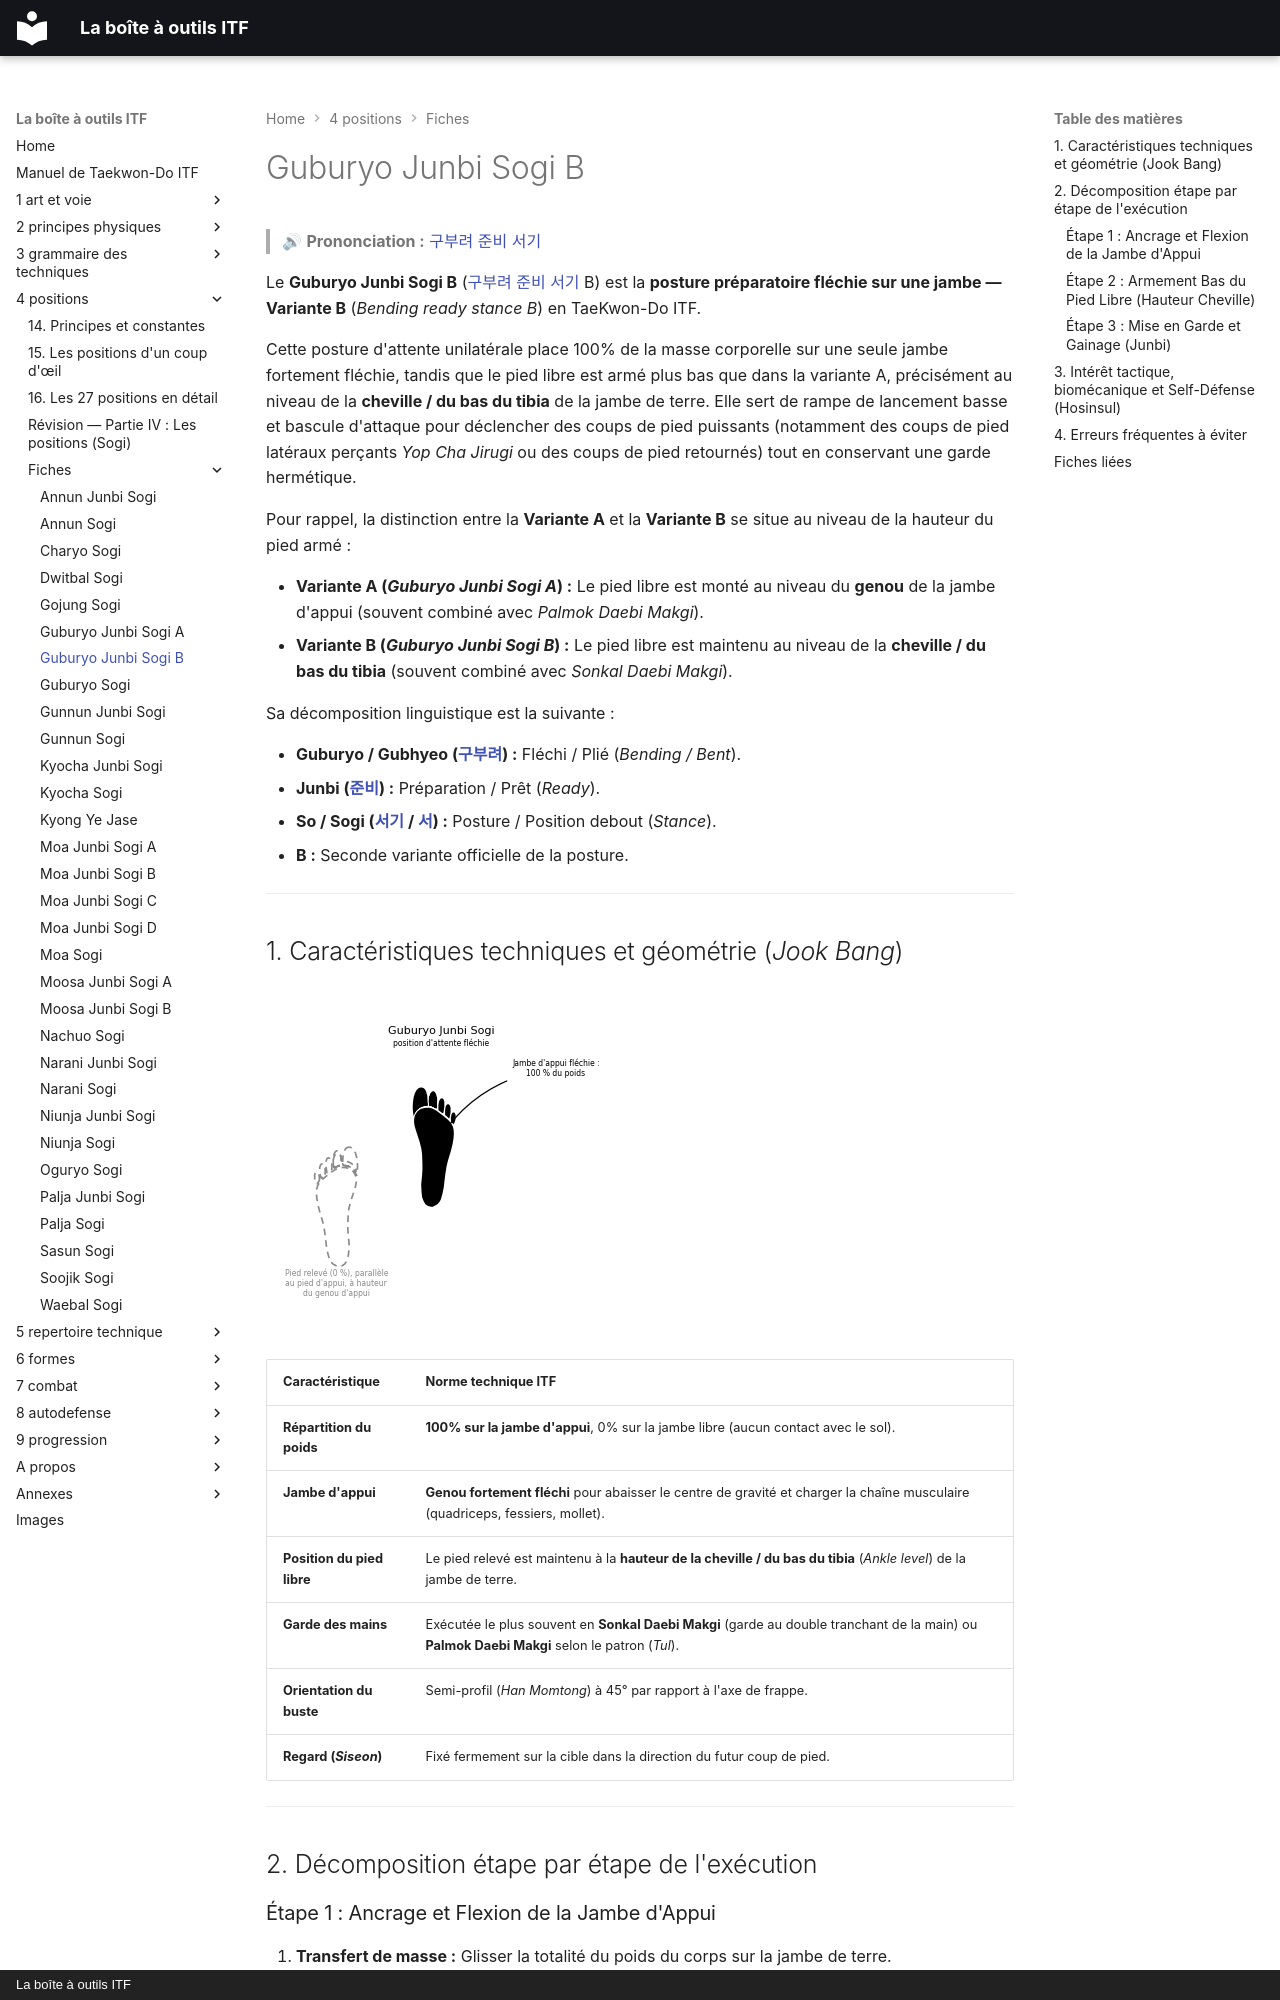

repository: yvmori1/La-boite-outils-ITF · page: 4-positions/fiches/Guburyo-Junbi-Sogi-B/index.html · generator: mkdocs · copyright: La boîte à outils ITF

# Guburyo Junbi Sogi B

> 🔊 **Prononciation :** [구부려 준비 서기](../../audio/Techniques/Guburyo-Junbi-Sogi-B.m4a)

Le **Guburyo Junbi Sogi B** ([구부려 준비 서기](../../audio/Techniques/Guburyo-Junbi-So-B.m4a) B) est la **posture préparatoire fléchie sur une jambe — Variante B** (*Bending ready stance B*) en TaeKwon-Do ITF.

Cette posture d'attente unilatérale place 100% de la masse corporelle sur une seule jambe fortement fléchie, tandis que le pied libre est armé plus bas que dans la variante A, précisément au niveau de la **cheville / du bas du tibia** de la jambe de terre. Elle sert de rampe de lancement basse et bascule d'attaque pour déclencher des coups de pied puissants (notamment des coups de pied latéraux perçants *Yop Cha Jirugi* ou des coups de pied retournés) tout en conservant une garde hermétique.

Pour rappel, la distinction entre la **Variante A** et la **Variante B** se situe au niveau de la hauteur du pied armé :

* **Variante A (*Guburyo Junbi Sogi A*) :** Le pied libre est monté au niveau du **genou** de la jambe d'appui (souvent combiné avec *Palmok Daebi Makgi*).
* **Variante B (*Guburyo Junbi Sogi B*) :** Le pied libre est maintenu au niveau de la **cheville / du bas du tibia** (souvent combiné avec *Sonkal Daebi Makgi*).

Sa décomposition linguistique est la suivante :

* **Guburyo / Gubhyeo ([구부려](../../audio/termes/guburyo.m4a)) :** Fléchi / Plié (*Bending / Bent*).
* **Junbi ([준비](../../audio/termes/junbi.m4a)) :** Préparation / Prêt (*Ready*).
* **So / Sogi ([서기](../../audio/termes/sogi.m4a) / [서](../../audio/termes/so.m4a)) :** Posture / Position debout (*Stance*).
* **B :** Seconde variante officielle de la posture.

---

## 1. Caractéristiques techniques et géométrie (*Jook Bang*)

![guburyo-junbi-sogi](../../images/sogi/guburyo-junbi-sogi.png)

| Caractéristique | Norme technique ITF |
| --- | --- |
| **Répartition du poids** | **100% sur la jambe d'appui**, 0% sur la jambe libre (aucun contact avec le sol). |
| **Jambe d'appui** | **Genou fortement fléchi** pour abaisser le centre de gravité et charger la chaîne musculaire (quadriceps, fessiers, mollet). |
| **Position du pied libre** | Le pied relevé est maintenu à la **hauteur de la cheville / du bas du tibia** (*Ankle level*) de la jambe de terre. |
| **Garde des mains** | Exécutée le plus souvent en **Sonkal Daebi Makgi** (garde au double tranchant de la main) ou **Palmok Daebi Makgi** selon le patron (*Tul*). |
| **Orientation du buste** | Semi-profil (*Han Momtong*) à 45° par rapport à l'axe de frappe. |
| **Regard (*Siseon*)** | Fixé fermement sur la cible dans la direction du futur coup de pied. |

---

## 2. Décomposition étape par étape de l'exécution

### Étape 1 : Ancrage et Flexion de la Jambe d'Appui

1. **Transfert de masse :** Glisser la totalité du poids du corps sur la jambe de terre.
2. **Mise sous tension :** Fléchir profondément le genou d'appui pour abaisser le centre de gravité et emmagasiner de l'énergie musculaire sous forme de ressort.
